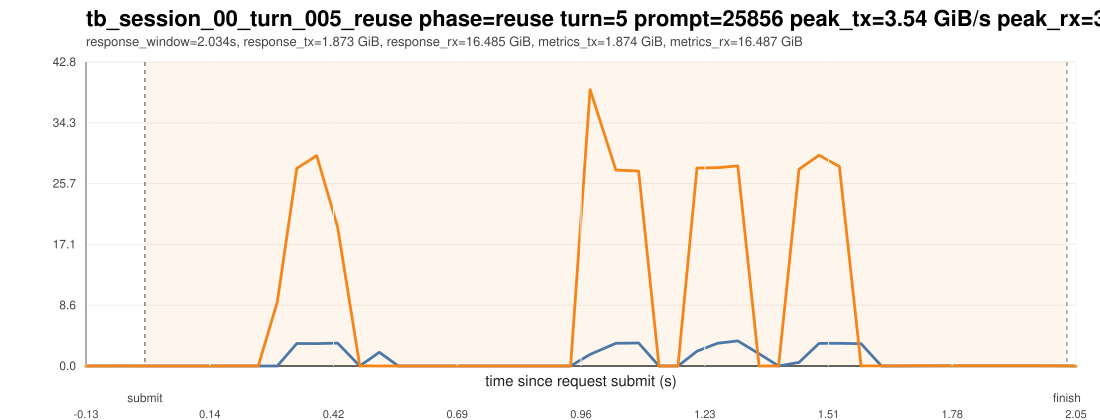

Data behind this chart, as committed beside it:
ts_unix_ms, t_since_submit_s, inside_request_window, pcie_tx_GiB_s, pcie_rx_GiB_s, pcie_total_GiB_s, pcie_tx_cum_GiB, pcie_rx_cum_GiB, pcie_total_cum_GiB, gpu_mem_used_GiB, util_gpu_pct, cpu_util_pct
1775015679723, -0.13, 0, 0.000278, 0.000278, 0.000557, 20.7, 50.77, 71.48, 68.85, 0.000000, 0.3
1775015679765, -0.088, 0, 0.000651, 0.005215, 0.005866, 20.7, 50.77, 71.48, 68.85, 0.000000, 0.1
1775015679807, -0.046, 0, 0.001396, 0.0102, 0.01159, 20.7, 50.77, 71.48, 68.85, 0.000000, 0.3
1775015679850, -0.003000, 0, 0.000837, 0.004051, 0.004889, 20.7, 50.77, 71.48, 68.85, 0.000000, 0.5
1775015679892, 0.039, 1, 0.000278, 0.000233, 0.000511, 20.7, 50.77, 71.48, 68.85, 0.000000, 0.6
1775015679934, 0.081, 1, 0.000278, 0.000465, 0.000744, 20.7, 50.77, 71.48, 68.85, 0.000000, 0.5
1775015679976, 0.123, 1, 0.000278, 0.000233, 0.000511, 20.7, 50.77, 71.48, 68.85, 0.000000, 0.3
1775015680019, 0.166, 1, 0.000278, 0.000233, 0.000511, 20.7, 50.77, 71.48, 68.85, 0.000000, 0.4
1775015680061, 0.208, 1, 0.000745, 0.0108, 0.01155, 20.7, 50.77, 71.48, 68.85, 0.000000, 0.1
1775015680103, 0.25, 1, 0.000278, 0.000233, 0.000511, 20.7, 50.77, 71.48, 68.85, 0.000000, 0.000000
1775015680145, 0.292, 1, 0.000278, 9.025, 9.026, 20.7, 51.16, 71.87, 68.85, 0.000000, 0.4
1775015680188, 0.335, 1, 3.163, 27.84, 31, 20.84, 52.4, 73.24, 68.85, 0.000000, 0.6
1775015680232, 0.379, 1, 3.149, 29.63, 32.78, 20.99, 53.75, 74.74, 68.85, 0.000000, 0.7
1775015680278, 0.425, 1, 3.22, 19.56, 22.78, 21.15, 54.72, 75.87, 68.85, 0.000000, 0.4
1775015680327, 0.474, 1, 0.004749, 0.01588, 0.02063, 21.15, 54.72, 75.87, 68.85, 0.000000, 0.3
1775015680370, 0.517, 1, 1.934, 0.000233, 1.935, 21.23, 54.72, 75.95, 68.85, 0.000000, 0.2
1775015680412, 0.559, 1, 0.000278, 0.000233, 0.000511, 21.23, 54.72, 75.95, 68.85, 0.000000, 0.1
1775015680454, 0.601, 1, 0.000651, 0.000278, 0.000930, 21.23, 54.72, 75.95, 68.85, 95, 0.000000
1775015680498, 0.645, 1, 0.000278, 0.000278, 0.000557, 21.23, 54.72, 75.95, 68.85, 95, 0.1
1775015680540, 0.687, 1, 0.000278, 0.000278, 0.000557, 21.23, 54.72, 75.95, 68.85, 95, 0.000000
1775015680582, 0.729, 1, 0.000278, 0.000233, 0.000511, 21.23, 54.72, 75.95, 68.85, 95, 0.1
1775015680624, 0.771, 1, 0.000278, 0.000278, 0.000557, 21.23, 54.72, 75.95, 68.85, 95, 0.1
1775015680666, 0.813, 1, 0.000651, 0.000233, 0.000884, 21.23, 54.72, 75.95, 68.85, 2, 0.000000
1775015680708, 0.855, 1, 0.000278, 0.000233, 0.000511, 21.23, 54.72, 75.95, 68.85, 2, 0.1
1775015680750, 0.897, 1, 0.001490, 0.000278, 0.001768, 21.23, 54.72, 75.95, 68.85, 2, 0.1
1775015680792, 0.939, 1, 0.000233, 0.000278, 0.000511, 21.23, 54.72, 75.95, 68.85, 2, 0.1
1775015680835, 0.982, 1, 1.632, 38.93, 40.56, 21.32, 56.79, 78.11, 68.85, 0.000000, 0.4
1775015680892, 1.039, 1, 3.203, 27.59, 30.8, 21.49, 58.29, 79.79, 68.85, 0.000000, 0.4
1775015680942, 1.089, 1, 3.234, 27.47, 30.7, 21.64, 59.53, 81.16, 68.85, 0.000000, 0.4
1775015680987, 1.134, 1, 0.000278, 0.000233, 0.000511, 21.64, 59.53, 81.16, 68.85, 0.000000, 0.1
1775015681029, 1.176, 1, 0.000278, 0.000233, 0.000511, 21.64, 59.53, 81.16, 68.85, 0.000000, 0.000000
1775015681071, 1.218, 1, 2.081, 27.89, 29.97, 21.73, 60.76, 82.49, 68.85, 65, 0.3
1775015681116, 1.263, 1, 3.201, 27.93, 31.13, 21.87, 62.02, 83.89, 68.85, 65, 0.3
1775015681161, 1.308, 1, 3.541, 28.18, 31.72, 22.04, 63.35, 85.39, 68.85, 65, 0.3
1775015681208, 1.355, 1, 1.718, 0.000233, 1.718, 22.11, 63.35, 85.46, 68.85, 65, 0.1
1775015681251, 1.398, 1, 0.000792, 0.000278, 0.001070, 22.11, 63.35, 85.46, 68.85, 54, 0.1
1775015681296, 1.443, 1, 0.5138, 27.7, 28.22, 22.14, 64.57, 86.7, 68.85, 54, 0.2
1775015681340, 1.487, 1, 3.189, 29.7, 32.89, 22.28, 65.92, 88.2, 68.85, 54, 0.3
1775015681385, 1.532, 1, 3.197, 28.1, 31.29, 22.43, 67.25, 89.68, 68.85, 54, 0.3
1775015681433, 1.58, 1, 3.146, 0.01532, 3.161, 22.57, 67.25, 89.82, 68.85, 54, 0.4
1775015681478, 1.625, 1, 0.004889, 0.01318, 0.01807, 22.57, 67.25, 89.82, 68.85, 54, 0.2
1775015681521, 1.668, 1, 0.004331, 0.01285, 0.01718, 22.57, 67.25, 89.82, 68.85, 54, 0.4
1775015681563, 1.71, 1, 0.004889, 0.04112, 0.04601, 22.57, 67.25, 89.83, 68.85, 54, 0.2
1775015681605, 1.752, 1, 0.008754, 0.02487, 0.03362, 22.58, 67.25, 89.83, 68.85, 54, 0.6
1775015681648, 1.795, 1, 0.008801, 0.02491, 0.03371, 22.58, 67.25, 89.83, 68.85, 99, 0.4
1775015681690, 1.837, 1, 0.008754, 0.02468, 0.03343, 22.58, 67.26, 89.83, 68.85, 99, 0.4
1775015681733, 1.88, 1, 0.008707, 0.02785, 0.03655, 22.58, 67.26, 89.83, 68.85, 99, 0.3
1775015681777, 1.924, 1, 0.008707, 0.02482, 0.03353, 22.58, 67.26, 89.83, 68.85, 99, 0.4
1775015681822, 1.969, 1, 0.008707, 0.0251, 0.03381, 22.58, 67.26, 89.84, 68.85, 99, 0.4
1775015681864, 2.011, 1, 0.009127, 0.01835, 0.02747, 22.58, 67.26, 89.84, 68.85, 98, 0.3
1775015681907, 2.054, 1, 0.005914, 0.001257, 0.007171, 22.58, 67.26, 89.84, 68.85, 98, 0.1
